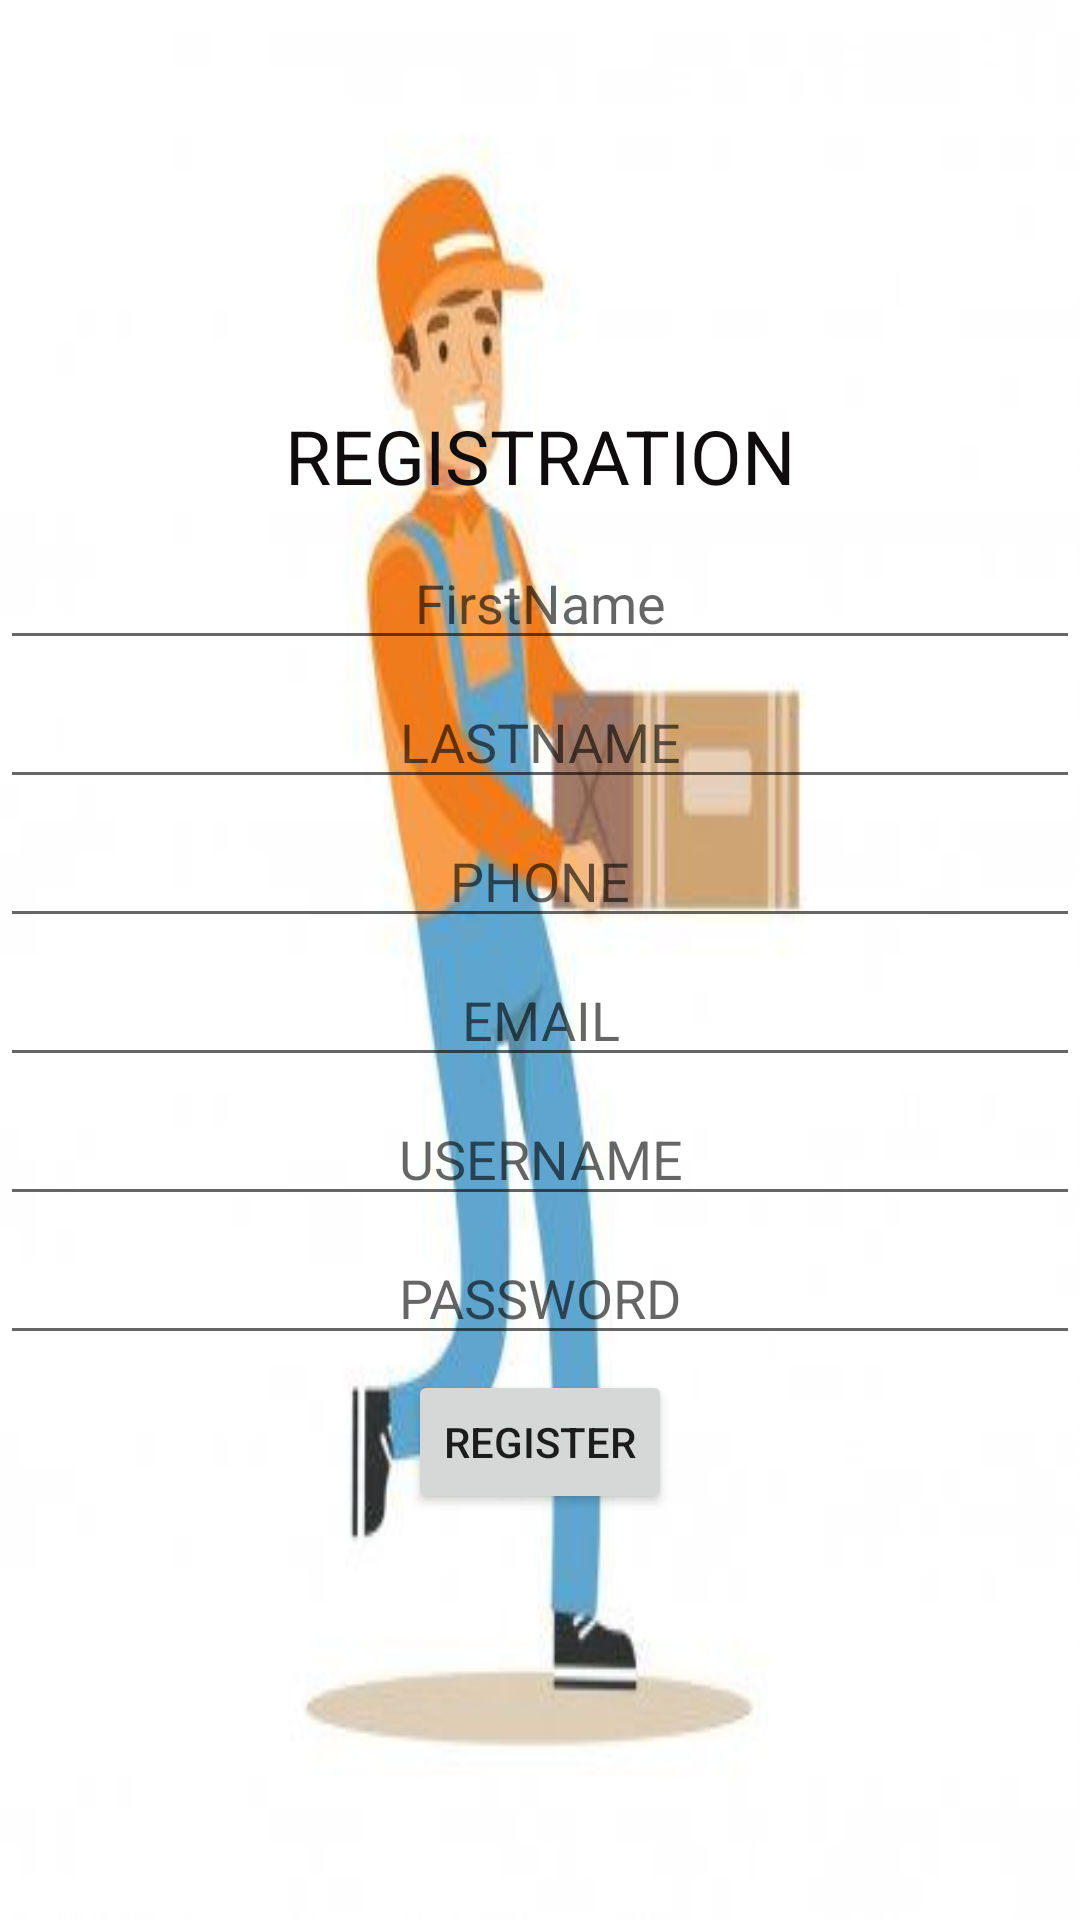

Reconstruct the res/layout file that produces this screen, plus the resources it refers to.
<!-- AndroidManifest.xml: application theme Theme.C_BIN -->
<!-- res/layout/activity_userregister.xml -->
<?xml version="1.0" encoding="utf-8"?>
<LinearLayout xmlns:android="http://schemas.android.com/apk/res/android"
    xmlns:app="http://schemas.android.com/apk/res-auto"
    xmlns:tools="http://schemas.android.com/tools"
    android:layout_width="match_parent"
    android:layout_height="match_parent"
    android:orientation="vertical"
    android:gravity="center"
    android:background="@drawable/baccargo"
    tools:context=".Userregister">

    <TextView
        android:id="@+id/textView3"
        android:layout_width="wrap_content"
        android:layout_height="wrap_content"
        android:textColor="#0E0C0C"
        android:textSize="25dp"
        android:gravity="center"
        android:text="REGISTRATION" />

    <EditText
        android:id="@+id/etfname"
        android:layout_width="match_parent"
        android:layout_height="wrap_content"
        android:ems="10"
        android:gravity="center"
        android:layout_marginTop="10dp"
        android:inputType="textPersonName"
        android:hint="FirstName" />

    <EditText
        android:id="@+id/etlname"
        android:layout_width="match_parent"
        android:layout_height="wrap_content"
        android:ems="10"
        android:layout_marginTop="05dp"
        android:gravity="center"
        android:inputType="textPersonName"
        android:hint="LASTNAME" />


























    <EditText
        android:id="@+id/etphone"
        android:layout_width="match_parent"
        android:layout_height="wrap_content"
        android:ems="10"
        android:layout_marginTop="05dp"
        android:gravity="center"
        android:inputType="number"
        android:maxLength="10"
        android:digits="0123456789"
        android:hint="PHONE"/>

    <EditText
        android:id="@+id/etemail"
        android:layout_width="match_parent"
        android:layout_height="wrap_content"
        android:ems="10"
        android:layout_marginTop="05dp"
        android:gravity="center"
        android:inputType="textEmailAddress"
        android:hint="EMAIL"/>












































    <EditText
        android:id="@+id/etuser"
        android:layout_width="match_parent"
        android:layout_height="wrap_content"
        android:ems="10"
        android:layout_marginTop="05dp"
        android:gravity="center"
        android:inputType="textPersonName"
        android:hint="USERNAME" />

    <EditText
        android:id="@+id/etpass"
        android:layout_width="match_parent"
        android:layout_height="wrap_content"
        android:ems="10"
        android:layout_marginTop="05dp"
        android:gravity="center"
        android:inputType="textPassword"
        android:hint="PASSWORD"/>

    <Button
        android:id="@+id/button"
        android:layout_width="wrap_content"
        android:layout_height="wrap_content"
        android:layout_marginTop="05dp"
        android:text="REGISTER" />

</LinearLayout>
<!-- resources referenced by this layout -->
<resources>
  <!-- drawable baccargo: jpg bitmap (drawable, 9467 bytes) -->
  <style name="Theme.C_BIN" parent="Theme.MaterialComponents.DayNight.DarkActionBar">
          
          <item name="colorPrimary">@color/purple_500</item>
          <item name="colorPrimaryVariant">@color/purple_700</item>
          <item name="colorOnPrimary">@color/white</item>
          
          <item name="colorSecondary">@color/teal_200</item>
          <item name="colorSecondaryVariant">@color/teal_700</item>
          <item name="colorOnSecondary">@color/black</item>
          
          <item name="android:statusBarColor" tools:targetApi="l">?attr/colorPrimaryVariant</item>
          
      </style>
  <!-- not gathered from this repository: default colours our renderer supplied (Android Studio template values) -->
  <color name="purple_500">#FF6200EE</color>
  <color name="purple_700">#FF3700B3</color>
  <color name="teal_200">#FF03DAC5</color>
  <color name="teal_700">#FF018786</color>
  <color name="black">#FF000000</color>
  <color name="white">#FFFFFFFF</color>
</resources>
